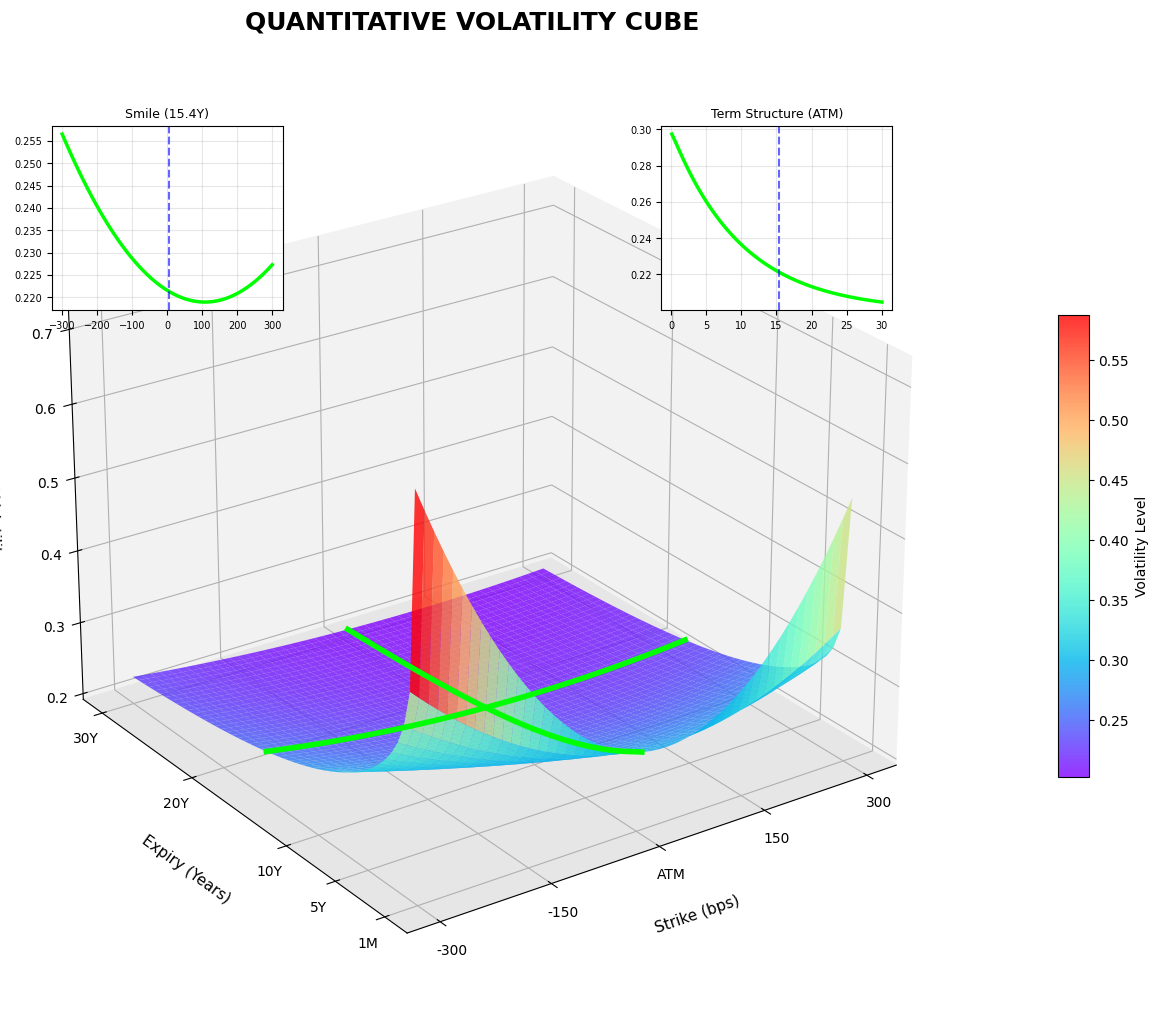

Source code (Python):
import numpy as np
import matplotlib.pyplot as plt
from matplotlib import cm
from mpl_toolkits.axes_grid1.inset_locator import inset_axes

# --- Data Simulation (Classic Quant Model) ---
strikes = np.linspace(-300, 300, 50)
expiries = np.array([0.1, 0.5, 1, 3, 5, 10, 15, 20, 30]) # Discretized for labels
# For smooth surface plotting, use a continuous range for expiries too
expiries_cont = np.linspace(0.1, 30, 50)
S_grid, E_grid = np.meshgrid(strikes, expiries_cont)

def simulate_vol(strike, expiry):
    # Base vol 20%
    base_vol = 0.20
    # Smile effect (Stronger at short maturity)
    smile_strength = 0.0000008 / (np.sqrt(expiry))
    smile = smile_strength * (strike**2)
    # Skew effect
    skew = -0.0001 * strike / (expiry**0.3)
    # Term structure decay
    term = 1.0 + 0.5 * np.exp(-0.1 * expiry)
    return (base_vol + smile + skew) * term

Z_vol = np.vectorize(simulate_vol)(S_grid, E_grid)

# --- Plotting Configuration ---
plt.style.use('default') # Classic white background
fig = plt.figure(figsize=(16, 12))
# Using GridSpec or manual positioning for insets
ax_3d = fig.add_subplot(111, projection='3d')

# 1. Main 3D Surface (Rainbow Colormap)
surf = ax_3d.plot_surface(S_grid, E_grid, Z_vol, cmap=cm.rainbow,
                          linewidth=0.1, antialiased=True, alpha=0.8)

# 2. Highlight "Cuts" on the surface (Bold Green)
# Select specific expiry and strike for cuts
cut_expiry_idx = len(expiries_cont) // 2
cut_strike_idx = len(strikes) // 2

# Smile Cut (Fix Expiry, Vary Strike)
ax_3d.plot(strikes, np.full_like(strikes, expiries_cont[cut_expiry_idx]), 
           Z_vol[cut_expiry_idx, :], color='lime', linewidth=4, zorder=10)

# Term Structure Cut (Fix Strike, Vary Expiry)
ax_3d.plot(np.full_like(expiries_cont, strikes[cut_strike_idx]), expiries_cont,
           Z_vol[:, cut_strike_idx], color='lime', linewidth=4, zorder=10)

# 3. 2D Insets (Mini-panels top corners)
# Smile Inset (Left)
ax_smile = inset_axes(ax_3d, width="25%", height="20%", loc='upper left', borderpad=3)
ax_smile.plot(strikes, Z_vol[cut_expiry_idx, :], color='lime', linewidth=2.5)
ax_smile.axvline(strikes[cut_strike_idx], color='blue', linestyle='--', alpha=0.6)
ax_smile.set_title(f"Smile ({expiries_cont[cut_expiry_idx]:.1f}Y)", fontsize=9)
ax_smile.tick_params(labelsize=7)
ax_smile.grid(alpha=0.3)

# Term Structure Inset (Right)
ax_term = inset_axes(ax_3d, width="25%", height="20%", loc='upper right', borderpad=3)
ax_term.plot(expiries_cont, Z_vol[:, cut_strike_idx], color='lime', linewidth=2.5)
ax_term.axvline(expiries_cont[cut_expiry_idx], color='blue', linestyle='--', alpha=0.6)
ax_term.set_title(f"Term Structure (ATM)", fontsize=9)
ax_term.tick_params(labelsize=7)
ax_term.grid(alpha=0.3)

# 4. Styling the 3D Box
ax_3d.set_title('QUANTITATIVE VOLATILITY CUBE', fontsize=18, pad=40, fontweight='bold')

# Labels and Ticks
ax_3d.set_xlabel('Strike (bps)', fontsize=11, labelpad=15)
ax_3d.set_xticks([-300, -150, 0, 150, 300])
ax_3d.set_xticklabels(['-300', '-150', 'ATM', '150', '300'])

ax_3d.set_ylabel('Expiry (Years)', fontsize=11, labelpad=15)
ax_3d.set_yticks([0.1, 5, 10, 20, 30])
ax_3d.set_yticklabels(['1M', '5Y', '10Y', '20Y', '30Y'])

ax_3d.set_zlabel('Implied Volatility', fontsize=11, labelpad=15)

# Panes and Grid
ax_3d.xaxis.set_pane_color((0.95, 0.95, 0.95, 1.0))
ax_3d.yaxis.set_pane_color((0.95, 0.95, 0.95, 1.0))
ax_3d.zaxis.set_pane_color((0.9, 0.9, 0.9, 1.0))
ax_3d.grid(True, linestyle=':', alpha=0.5)

# View Angle
ax_3d.view_init(elev=25, azim=-125)

# Colorbar
cbar = fig.colorbar(surf, ax=ax_3d, shrink=0.5, aspect=15, pad=0.1)
cbar.set_label('Volatility Level', fontsize=10)

plt.tight_layout()

print("High-Fidelity Quantitative Volatility Cube complete. Displaying...")
plt.show()
